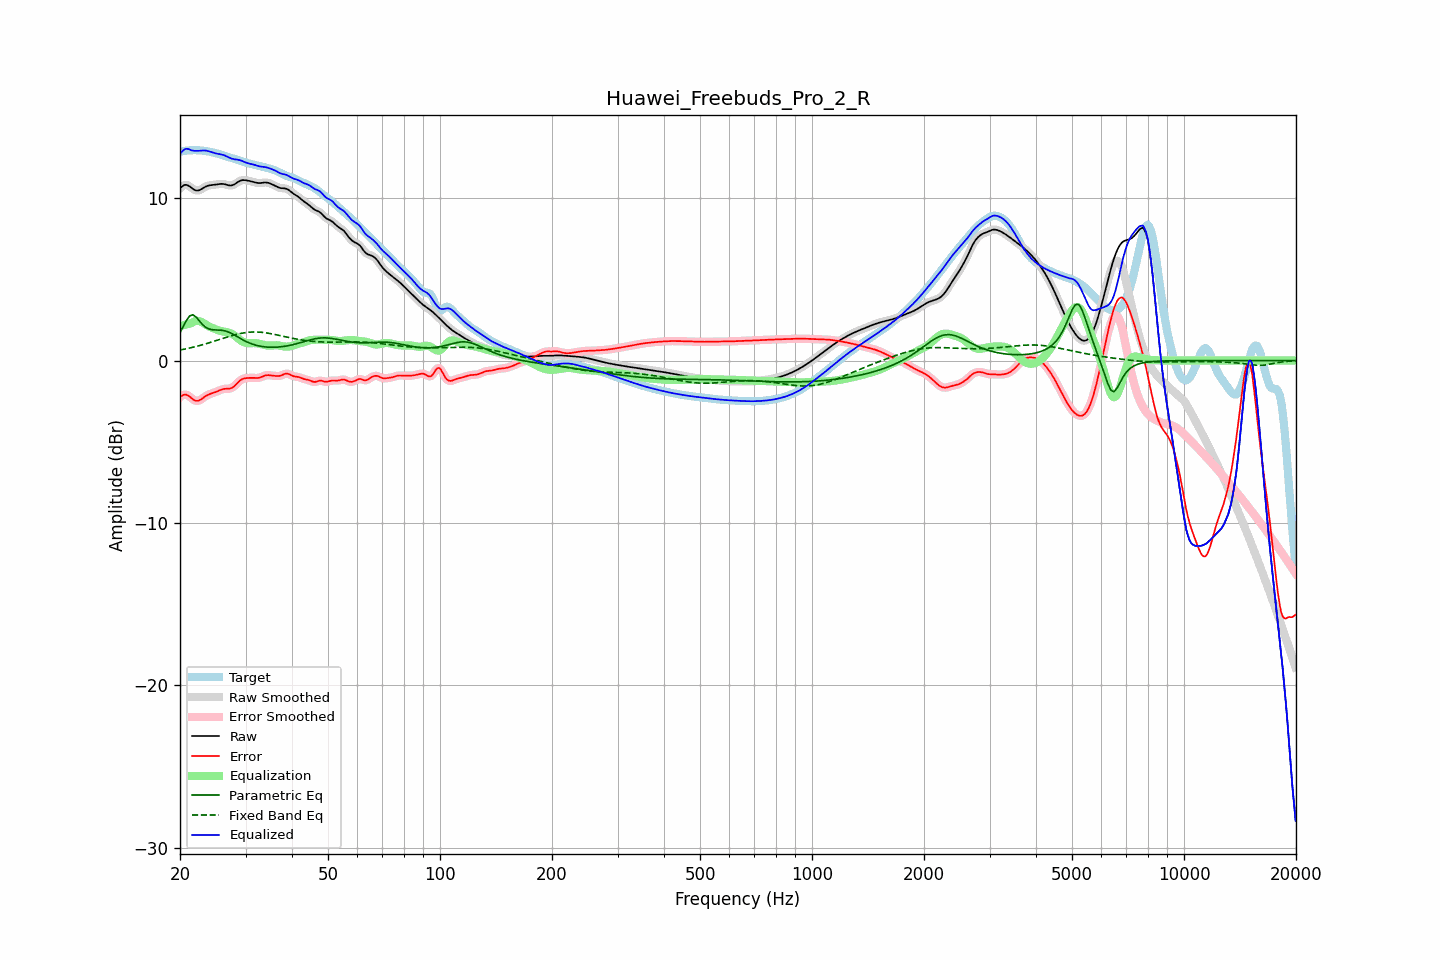

Source data for this figure (header and first rows):
frequency, raw, error, smoothed, error_smoothed, equalization, parametric_eq, fixed_band_eq, equalized_raw, equalized_smoothed, target
20.00, 10.60, -2.25, 10.60, -2.26, 2.12, 1.72, 0.64, 12.71, 12.71, 12.85
20.20, 10.69, -2.18, 10.70, -2.17, 2.14, 1.90, 0.66, 12.84, 12.84, 12.87
20.40, 10.77, -2.13, 10.77, -2.12, 2.17, 2.09, 0.68, 12.94, 12.94, 12.89
20.61, 10.82, -2.09, 10.81, -2.10, 2.20, 2.28, 0.70, 13.02, 13.01, 12.91
20.81, 10.81, -2.11, 10.81, -2.11, 2.22, 2.47, 0.73, 13.04, 13.04, 12.92
21.02, 10.78, -2.16, 10.78, -2.15, 2.25, 2.61, 0.75, 13.03, 13.03, 12.94
21.23, 10.72, -2.22, 10.72, -2.22, 2.27, 2.75, 0.77, 13.00, 12.99, 12.94
21.44, 10.65, -2.30, 10.65, -2.31, 2.30, 2.78, 0.79, 12.95, 12.94, 12.95
21.66, 10.57, -2.38, 10.57, -2.38, 2.36, 2.82, 0.82, 12.93, 12.93, 12.95
21.87, 10.50, -2.45, 10.51, -2.45, 2.41, 2.75, 0.84, 12.91, 12.92, 12.96
22.09, 10.47, -2.48, 10.47, -2.48, 2.44, 2.68, 0.87, 12.91, 12.91, 12.95
22.31, 10.47, -2.48, 10.47, -2.48, 2.44, 2.56, 0.89, 12.91, 12.91, 12.95
22.54, 10.49, -2.45, 10.49, -2.45, 2.43, 2.44, 0.92, 12.92, 12.92, 12.94
22.76, 10.54, -2.40, 10.54, -2.40, 2.39, 2.33, 0.94, 12.93, 12.93, 12.94
22.99, 10.60, -2.33, 10.60, -2.33, 2.34, 2.21, 0.97, 12.94, 12.93, 12.93
23.22, 10.66, -2.26, 10.66, -2.26, 2.28, 2.13, 1.00, 12.94, 12.93, 12.91
23.45, 10.71, -2.19, 10.71, -2.19, 2.22, 2.05, 1.03, 12.93, 12.93, 12.90
23.69, 10.75, -2.13, 10.75, -2.13, 2.16, 2.00, 1.06, 12.91, 12.91, 12.88
23.92, 10.78, -2.09, 10.78, -2.09, 2.10, 1.95, 1.09, 12.88, 12.88, 12.87
24.16, 10.80, -2.05, 10.80, -2.05, 2.05, 1.92, 1.12, 12.85, 12.85, 12.85
24.40, 10.81, -2.02, 10.81, -2.02, 2.01, 1.90, 1.15, 12.82, 12.82, 12.82
24.65, 10.82, -1.98, 10.82, -1.98, 1.97, 1.89, 1.18, 12.79, 12.79, 12.80
24.89, 10.83, -1.95, 10.83, -1.94, 1.93, 1.88, 1.21, 12.76, 12.76, 12.78
25.14, 10.84, -1.90, 10.85, -1.90, 1.89, 1.88, 1.24, 12.74, 12.74, 12.75
25.39, 10.86, -1.86, 10.86, -1.86, 1.86, 1.87, 1.28, 12.72, 12.72, 12.72
25.65, 10.87, -1.82, 10.87, -1.82, 1.83, 1.87, 1.31, 12.70, 12.70, 12.69
25.91, 10.88, -1.78, 10.88, -1.78, 1.80, 1.86, 1.34, 12.68, 12.68, 12.66
26.16, 10.87, -1.76, 10.87, -1.76, 1.78, 1.84, 1.37, 12.65, 12.65, 12.63
26.43, 10.85, -1.74, 10.85, -1.75, 1.77, 1.82, 1.40, 12.62, 12.62, 12.60
26.69, 10.82, -1.74, 10.82, -1.74, 1.75, 1.79, 1.43, 12.57, 12.57, 12.56
26.96, 10.80, -1.74, 10.80, -1.74, 1.73, 1.76, 1.47, 12.53, 12.53, 12.53
27.23, 10.78, -1.73, 10.78, -1.72, 1.70, 1.72, 1.50, 12.48, 12.48, 12.50
27.50, 10.78, -1.70, 10.78, -1.69, 1.66, 1.67, 1.52, 12.44, 12.44, 12.48
27.77, 10.81, -1.64, 10.81, -1.64, 1.60, 1.62, 1.55, 12.41, 12.41, 12.45
28.05, 10.86, -1.56, 10.86, -1.56, 1.53, 1.56, 1.58, 12.39, 12.39, 12.42
28.33, 10.93, -1.46, 10.92, -1.46, 1.45, 1.51, 1.60, 12.38, 12.38, 12.38
28.62, 10.99, -1.36, 10.99, -1.36, 1.37, 1.45, 1.63, 12.36, 12.36, 12.35
28.90, 11.05, -1.26, 11.05, -1.27, 1.29, 1.39, 1.65, 12.34, 12.34, 12.31
29.19, 11.09, -1.19, 11.09, -1.19, 1.22, 1.33, 1.67, 12.31, 12.31, 12.28
29.48, 11.11, -1.13, 11.11, -1.14, 1.16, 1.28, 1.69, 12.27, 12.27, 12.24
29.78, 11.11, -1.10, 11.11, -1.10, 1.12, 1.23, 1.71, 12.23, 12.23, 12.21
30.08, 11.10, -1.08, 11.10, -1.08, 1.09, 1.18, 1.72, 12.19, 12.19, 12.18
30.38, 11.08, -1.08, 11.08, -1.08, 1.07, 1.13, 1.73, 12.15, 12.15, 12.16
30.68, 11.06, -1.07, 11.06, -1.07, 1.07, 1.09, 1.74, 12.13, 12.13, 12.13
30.99, 11.04, -1.07, 11.04, -1.07, 1.07, 1.05, 1.75, 12.11, 12.11, 12.11
31.30, 11.01, -1.07, 11.01, -1.07, 1.07, 1.01, 1.75, 12.09, 12.08, 12.08
31.61, 10.99, -1.07, 10.99, -1.07, 1.07, 0.98, 1.76, 12.06, 12.06, 12.06
31.93, 10.96, -1.08, 10.96, -1.08, 1.07, 0.95, 1.76, 12.03, 12.03, 12.04
32.24, 10.94, -1.07, 10.94, -1.07, 1.06, 0.92, 1.76, 12.00, 12.00, 12.01
32.57, 10.93, -1.07, 10.93, -1.06, 1.04, 0.90, 1.75, 11.97, 11.97, 11.99
32.89, 10.93, -1.04, 10.93, -1.04, 1.02, 0.88, 1.74, 11.95, 11.95, 11.97
33.22, 10.94, -1.00, 10.94, -1.00, 0.99, 0.86, 1.73, 11.93, 11.93, 11.94
33.55, 10.96, -0.96, 10.95, -0.96, 0.97, 0.85, 1.72, 11.92, 11.92, 11.91
33.89, 10.96, -0.92, 10.96, -0.93, 0.95, 0.84, 1.71, 11.91, 11.91, 11.89
34.23, 10.96, -0.91, 10.96, -0.91, 0.93, 0.83, 1.70, 11.89, 11.89, 11.86
34.57, 10.94, -0.90, 10.94, -0.90, 0.92, 0.82, 1.68, 11.86, 11.86, 11.84
34.92, 10.90, -0.91, 10.91, -0.91, 0.92, 0.82, 1.66, 11.82, 11.82, 11.81
35.27, 10.86, -0.92, 10.86, -0.92, 0.92, 0.82, 1.64, 11.79, 11.79, 11.79
35.62, 10.82, -0.94, 10.82, -0.94, 0.93, 0.82, 1.63, 11.75, 11.75, 11.75
35.97, 10.77, -0.95, 10.77, -0.95, 0.94, 0.82, 1.60, 11.71, 11.71, 11.72
... 635 more rows
